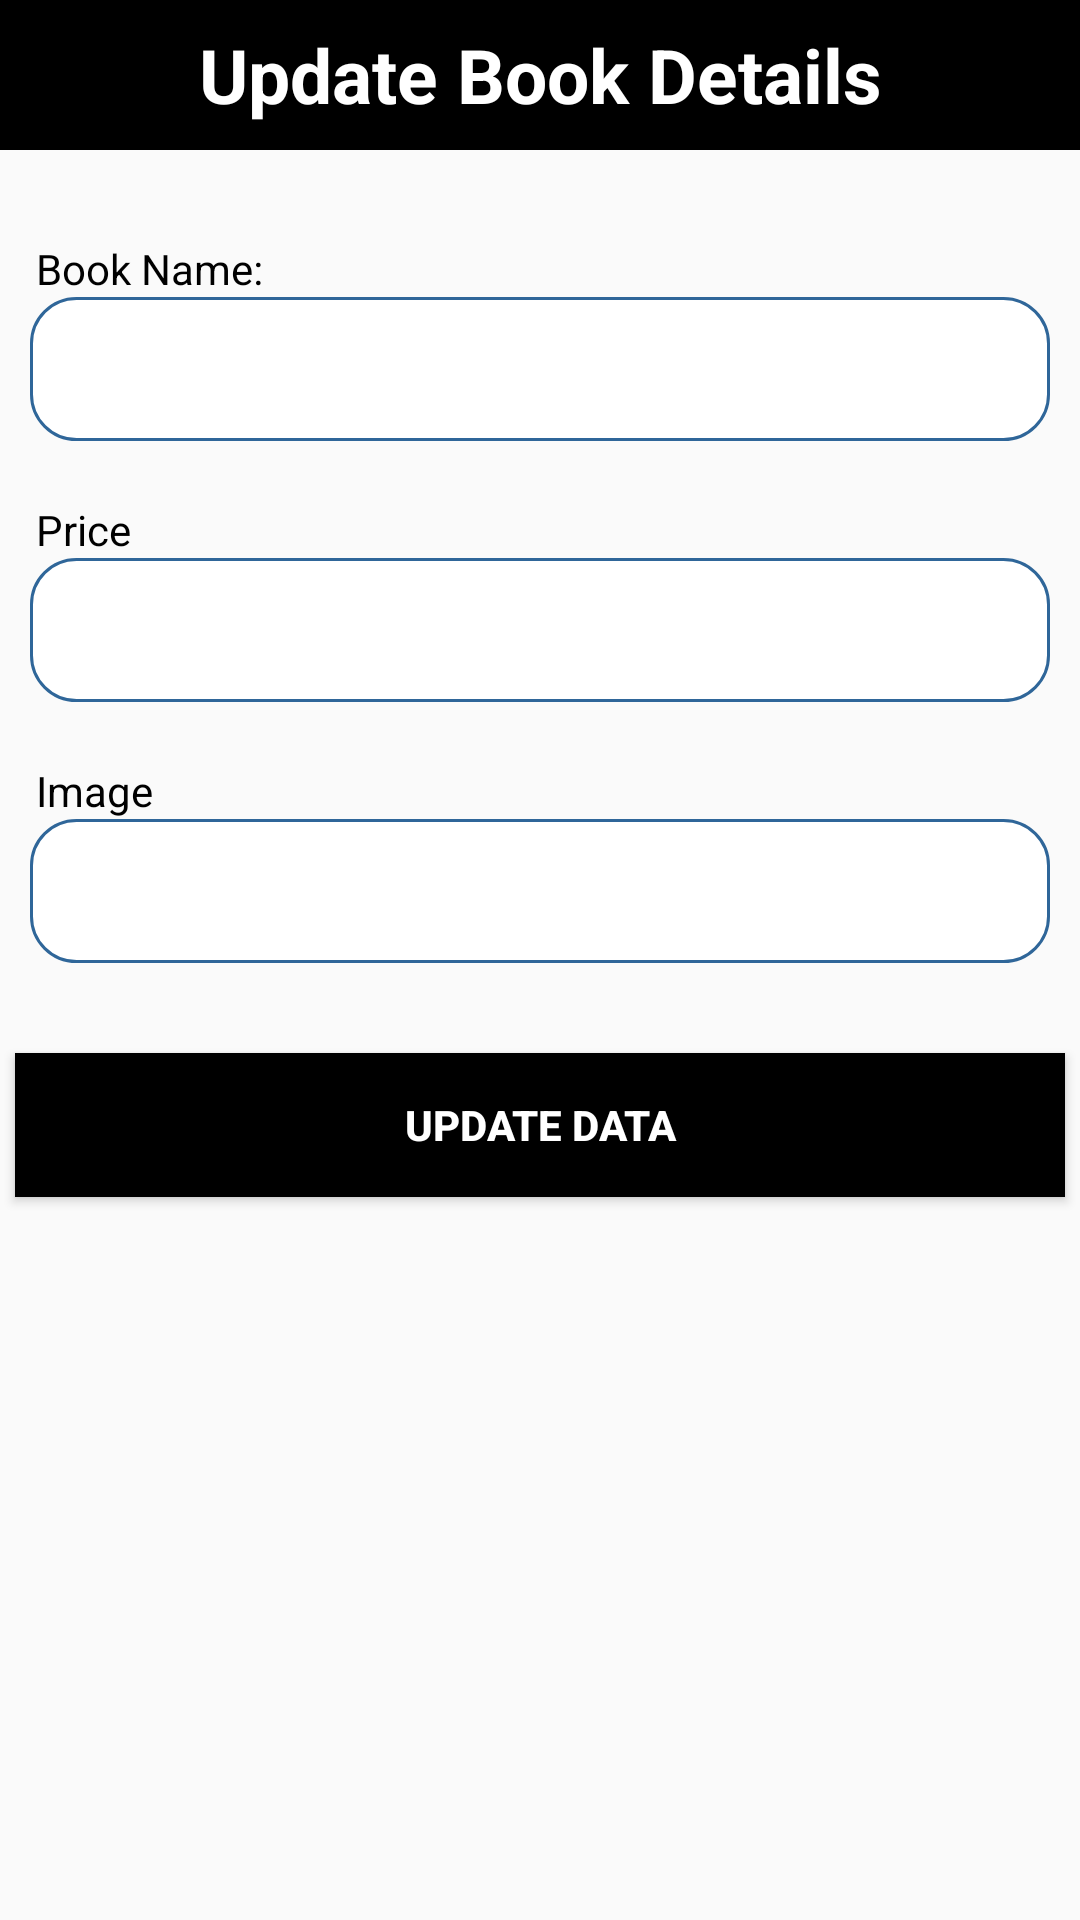

Produce the Android XML layout that renders to this screen, including the resource entries it uses.
<!-- AndroidManifest.xml: application theme Theme.Thawaqa -->
<!-- res/layout/update_popup.xml -->
<?xml version="1.0" encoding="utf-8"?>
<LinearLayout xmlns:android="http://schemas.android.com/apk/res/android"
    xmlns:tools="http://schemas.android.com/tools"
    android:layout_width="match_parent"
    android:layout_height="match_parent"
    android:orientation="vertical">

    <TextView
        android:layout_width="match_parent"
        android:layout_height="50dp"
        android:text="Update Book Details"
        android:textStyle="bold"
        android:textSize="25dp"
        android:background="@color/black"
        android:gravity="center"
        android:textColor="@color/white"
        android:layout_marginBottom="30dp"
        tools:ignore="HardcodedText" />

    <TextView
        android:layout_width="match_parent"
        android:layout_height="wrap_content"
        android:text="Book Name: "
        android:layout_marginLeft="12dp"
        android:gravity="left"
        tools:ignore="HardcodedText"
        android:textColor="@color/black"/>

    <EditText
        android:id="@+id/txtBookName"
        android:layout_width="match_parent"
        android:layout_height="48dp"
        android:layout_marginLeft="10dp"
        android:layout_marginRight="10dp"
        android:background="@drawable/rounded"
        android:gravity="center"
        android:importantForAutofill="no"
        android:layout_marginBottom="20dp"
        tools:ignore="LabelFor,SpeakableTextPresentCheck" />

    <TextView
        android:layout_width="match_parent"
        android:layout_height="wrap_content"
        android:text="Price"
        android:layout_marginLeft="12dp"
        android:gravity="left"

        tools:ignore="HardcodedText"
        android:textColor="@color/black"/>

    <EditText
        android:id="@+id/txtBookPrice"
        android:layout_width="match_parent"
        android:layout_height="48dp"
        android:layout_marginLeft="10dp"
        android:layout_marginRight="10dp"
        android:background="@drawable/rounded"
        android:gravity="center"
        android:importantForAutofill="no"
        android:layout_marginBottom="20dp"
        tools:ignore="LabelFor,SpeakableTextPresentCheck" />

    <TextView
        android:layout_width="match_parent"
        android:layout_height="wrap_content"
        android:text="@string/image"
        android:layout_marginLeft="12dp"
        android:gravity="left"
        tools:ignore="LabelFor"
        android:textColor="@color/black"/>

    <EditText
        android:id="@+id/txtImgUrl"
        android:layout_width="match_parent"
        android:layout_height="48dp"
        android:layout_marginLeft="10dp"
        android:layout_marginRight="10dp"
        android:background="@drawable/rounded"
        android:gravity="center" />




    <Button
        android:layout_width="match_parent"
        android:layout_height="wrap_content"
        android:text="Update Data"
        android:layout_marginRight="5dp"
        android:layout_marginLeft="5dp"
        android:layout_marginTop="30dp"
        android:textColor="@color/white"
        android:textStyle="bold"
        android:background="@color/black"
        tools:ignore="HardcodedText"
        android:id="@+id/btnUpdate"/>


</LinearLayout>
<!-- resources referenced by this layout -->
<resources>
  <!-- drawable rounded (drawable) -->
  <?xml version="1.0" encoding="utf-8"?>
  <shape xmlns:android="http://schemas.android.com/apk/res/android">
  
  
      <solid android:color="#ffffff"/>
      <stroke
          android:width="1dp"
          android:color="#2F6699"/>
      <corners
          android:radius="15dp"/>
  </shape>
  <string name="image">Image</string>
  <style name="Theme.Thawaqa" parent="Theme.AppCompat.Light.DarkActionBar">
          
          <item name="colorPrimary">@color/purple_500</item>
          <item name="colorPrimaryDark">@color/purple_700</item>
          <item name="colorAccent">@color/teal_200</item>
          
      </style>
  <!-- not gathered from this repository: default colours our renderer supplied (Android Studio template values) -->
  <color name="purple_500">#FF6200EE</color>
  <color name="purple_700">#FF3700B3</color>
  <color name="teal_200">#FF03DAC5</color>
  <color name="black">#FF000000</color>
  <color name="white">#FFFFFFFF</color>
</resources>
